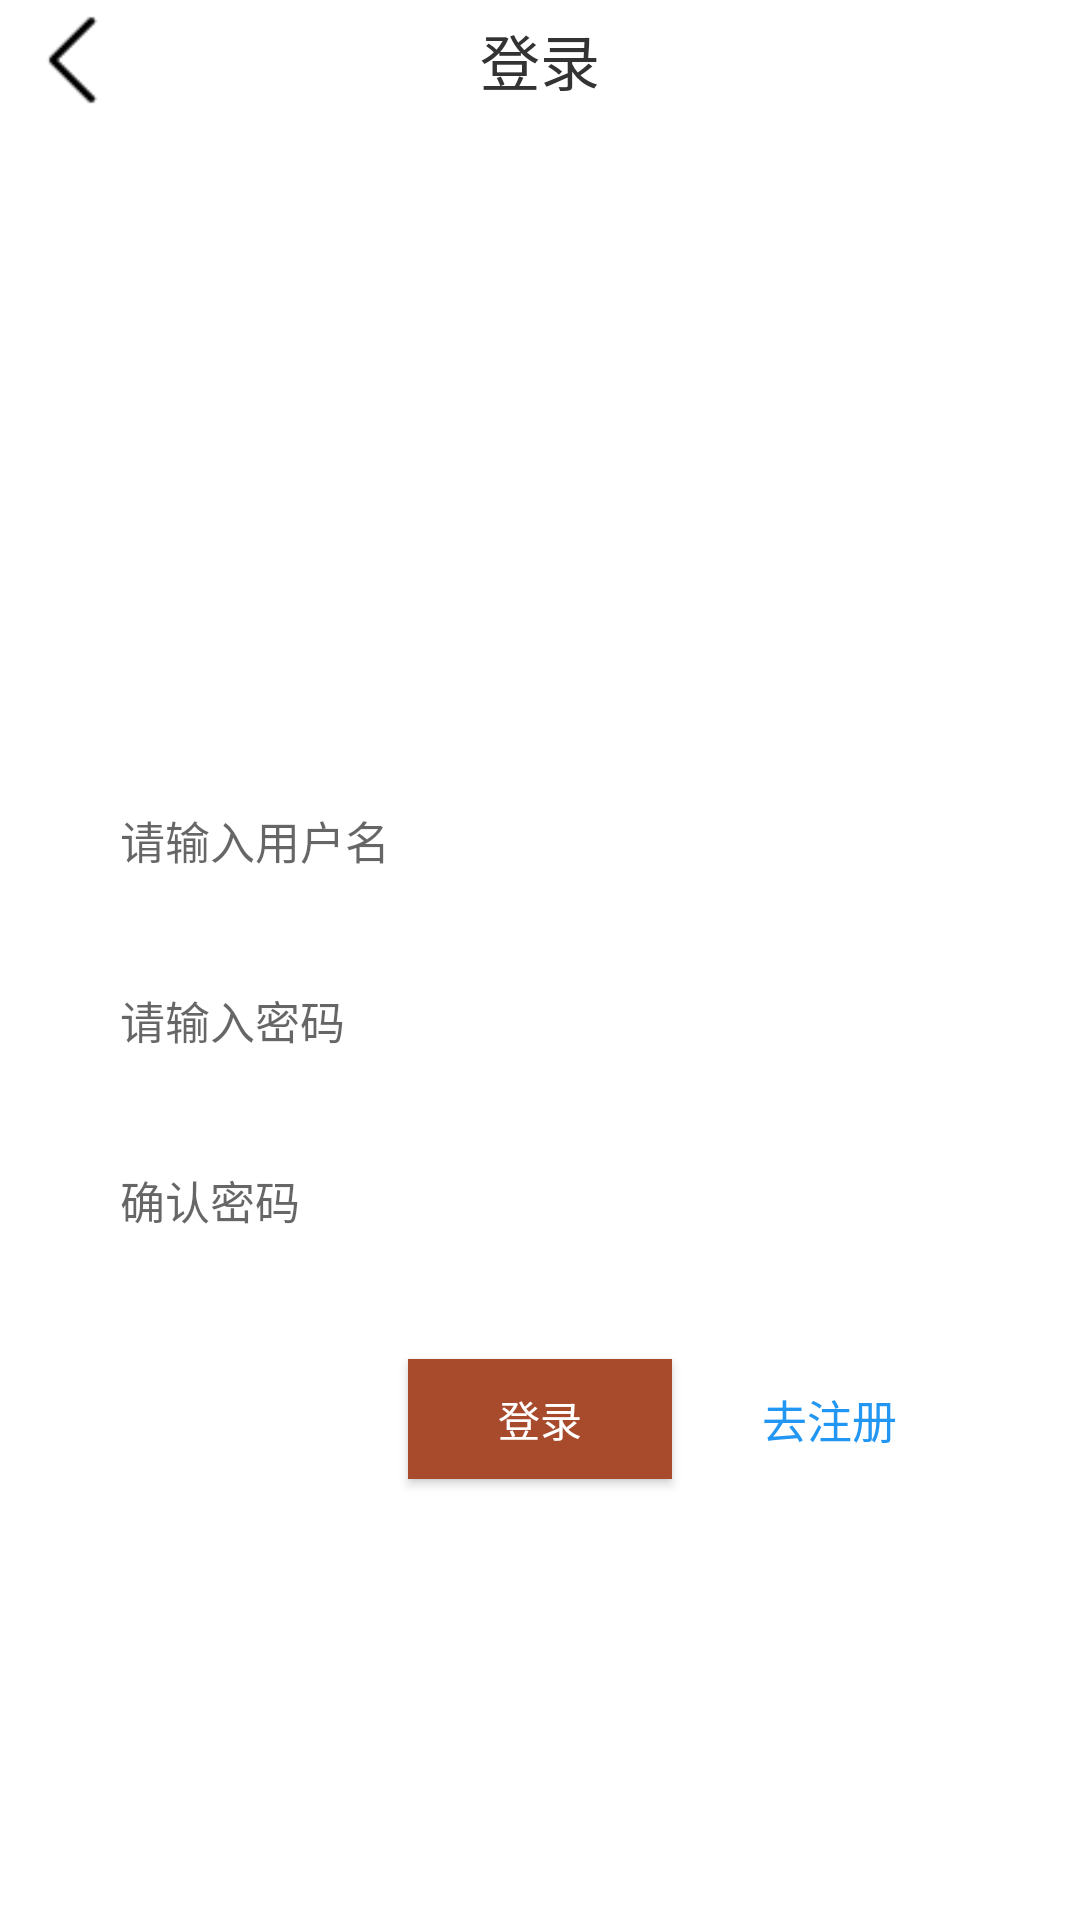

Android layout source for this screen:
<!-- AndroidManifest.xml: application theme AppTheme -->
<!-- res/layout/activity_login.xml -->
<?xml version="1.0" encoding="utf-8"?>
<androidx.constraintlayout.widget.ConstraintLayout xmlns:android="http://schemas.android.com/apk/res/android"
    xmlns:app="http://schemas.android.com/apk/res-auto"
    android:layout_width="match_parent"
    android:layout_height="match_parent"
    android:background="@color/white"
    android:fitsSystemWindows="true">

    <TextView
        android:id="@+id/tv_title"
        android:layout_width="match_parent"
        android:layout_height="40dp"
        android:gravity="center"
        android:text="@string/login"
        android:textColor="@color/color_333333"
        android:textSize="20sp"
        app:layout_constraintEnd_toEndOf="parent"
        app:layout_constraintLeft_toLeftOf="parent"
        app:layout_constraintTop_toTopOf="parent" />

    <ImageView
        android:id="@+id/iv_back"
        android:layout_width="wrap_content"
        android:layout_height="40dp"
        android:contentDescription="@null"
        android:src="@drawable/icon_arrow"
        app:layout_constraintLeft_toLeftOf="parent"
        app:layout_constraintTop_toTopOf="parent" />

    <androidx.constraintlayout.widget.ConstraintLayout
        android:id="@+id/cl_name"
        android:layout_width="match_parent"
        android:layout_height="50dp"
        android:layout_marginStart="30dp"
        android:layout_marginEnd="30dp"
        android:background="@drawable/shape_load_bg"
        app:layout_constraintBottom_toTopOf="@id/cl_pwd"
        app:layout_constraintLeft_toLeftOf="parent"
        app:layout_constraintTop_toBottomOf="@id/tv_title"
        app:layout_constraintVertical_chainStyle="packed">

        <EditText
            android:id="@+id/et_name"
            android:layout_width="match_parent"
            android:layout_height="match_parent"
            android:autofillHints=""
            android:background="@null"
            android:gravity="center_vertical"
            android:hint="@string/input_account"
            android:paddingLeft="10dp"
            android:paddingRight="10dp"
            android:textColor="@color/color_333333"
            android:textSize="15sp" />

    </androidx.constraintlayout.widget.ConstraintLayout>

    <androidx.constraintlayout.widget.ConstraintLayout
        android:id="@+id/cl_pwd"
        android:layout_width="match_parent"
        android:layout_height="50dp"
        android:layout_marginStart="30dp"
        android:layout_marginTop="10dp"
        android:layout_marginEnd="30dp"
        android:background="@drawable/shape_load_bg"
        app:layout_constraintBottom_toTopOf="@id/cl_pwd_again"
        app:layout_constraintLeft_toLeftOf="parent"
        app:layout_constraintTop_toBottomOf="@id/cl_name"
        app:layout_constraintVertical_chainStyle="packed">

        <EditText
            android:id="@+id/et_pwd"
            android:layout_width="match_parent"
            android:layout_height="match_parent"
            android:autofillHints=""
            android:background="@null"
            android:gravity="center_vertical"
            android:hint="@string/input_pass_word"
            android:inputType="textPersonName"
            android:paddingLeft="10dp"
            android:paddingRight="10dp"
            android:textColor="@color/color_333333"
            android:textSize="15sp" />

    </androidx.constraintlayout.widget.ConstraintLayout>

    <androidx.constraintlayout.widget.ConstraintLayout
        android:id="@+id/cl_pwd_again"
        android:layout_width="match_parent"
        android:layout_height="50dp"
        android:layout_marginStart="30dp"
        android:layout_marginTop="10dp"
        android:layout_marginEnd="30dp"
        android:background="@drawable/shape_load_bg"
        app:layout_constraintBottom_toBottomOf="parent"
        app:layout_constraintLeft_toLeftOf="parent"
        app:layout_constraintTop_toBottomOf="@id/cl_pwd"
        app:layout_constraintVertical_chainStyle="packed">

        <EditText
            android:id="@+id/et_pwd_again"
            android:layout_width="match_parent"
            android:layout_height="match_parent"
            android:autofillHints=""
            android:background="@null"
            android:gravity="center_vertical"
            android:hint="@string/sure_pass_word"
            android:inputType="textPersonName"
            android:paddingLeft="10dp"
            android:paddingRight="10dp"
            android:textColor="@color/color_333333"
            android:textSize="15sp" />

    </androidx.constraintlayout.widget.ConstraintLayout>

    <Button
        android:id="@+id/bt_login"
        android:layout_width="wrap_content"
        android:layout_height="40dp"
        app:layout_constraintHorizontal_bias="0.5"
        android:layout_marginTop="28dp"
        android:textColor="@color/white"
        android:text="@string/login"
        android:background="#A84A2C"
        app:layout_constraintLeft_toLeftOf="parent"
        app:layout_constraintRight_toRightOf="parent"
        app:layout_constraintTop_toBottomOf="@id/cl_pwd_again" />

    <TextView
        android:id="@+id/tv_register"
        android:textColor="#2196F3"
        android:text="@string/go_register"
        android:textSize="15sp"
        android:layout_marginStart="30dp"
        app:layout_constraintLeft_toRightOf="@id/bt_login"
        app:layout_constraintBottom_toBottomOf="@id/bt_login"
        app:layout_constraintTop_toTopOf="@id/bt_login"
        android:layout_width="wrap_content"
        android:layout_height="wrap_content"/>


</androidx.constraintlayout.widget.ConstraintLayout>
<!-- resources referenced by this layout -->
<resources>
  <color name="color_333333">#333333</color>
  <color name="white">#ffffff</color>
  <!-- drawable icon_arrow: png bitmap (drawable, 322 bytes) -->
  <string name="go_register">去注册</string>
  <string name="input_account">请输入用户名</string>
  <string name="input_pass_word">请输入密码</string>
  <string name="login">登录</string>
  <string name="sure_pass_word">确认密码</string>
  <style name="AppTheme" parent="Theme.AppCompat.Light.DarkActionBar">
          
          <item name="colorPrimary">@color/colorPrimary</item>
          <item name="colorPrimaryDark">@color/colorPrimaryDark</item>
          <item name="colorAccent">@color/colorAccent</item>
          <item name="windowNoTitle">true</item>
      </style>
  <color name="colorPrimary">#6200EE</color>
  <color name="colorPrimaryDark">#49bb79</color>
  <color name="colorAccent">#03DAC5</color>
</resources>
